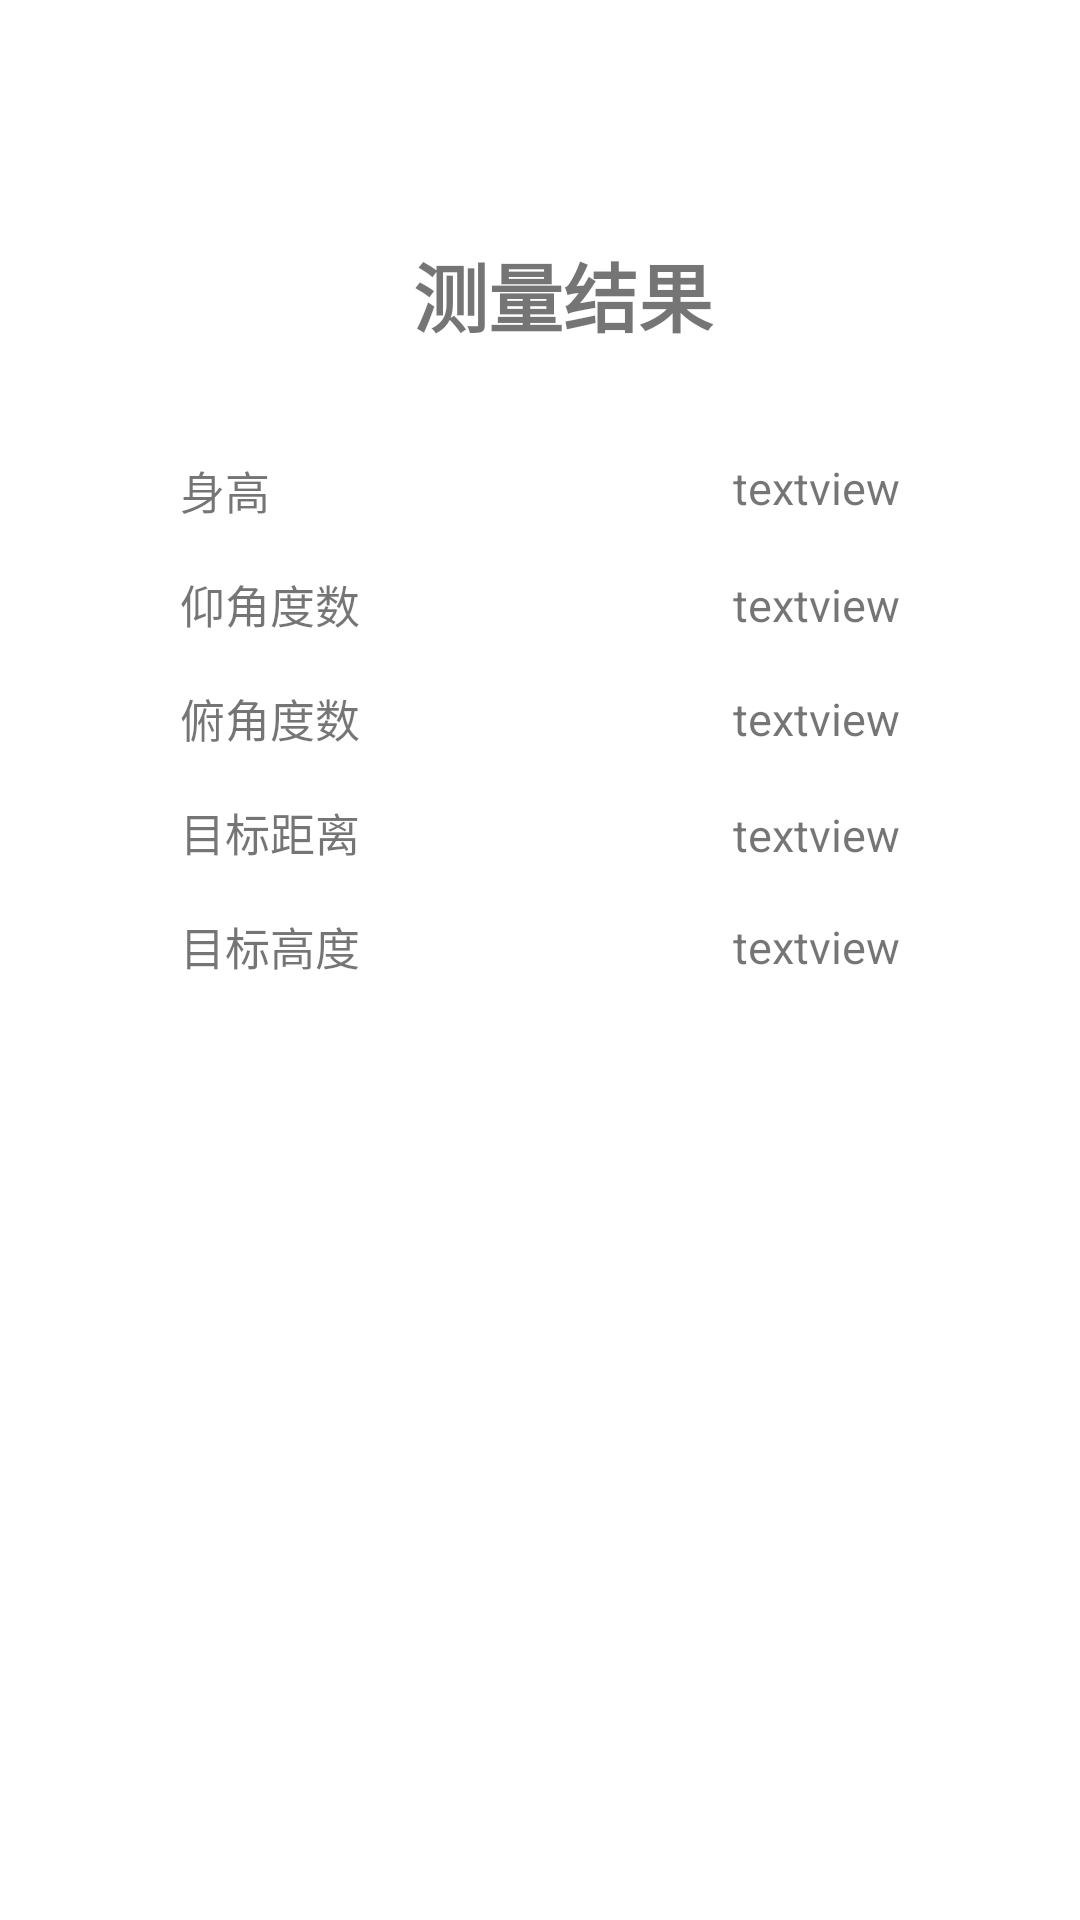

Android layout source for this screen:
<!-- AndroidManifest.xml: application theme mytheme -->
<!-- res/layout/activity_height.xml -->
<?xml version="1.0" encoding="utf-8"?>
<androidx.constraintlayout.widget.ConstraintLayout xmlns:android="http://schemas.android.com/apk/res/android"
    xmlns:app="http://schemas.android.com/apk/res-auto"
    xmlns:tools="http://schemas.android.com/tools"
    android:layout_width="match_parent"
    android:layout_height="match_parent">

    <androidx.constraintlayout.widget.ConstraintLayout
        android:id="@+id/result_layout"
        android:layout_width="match_parent"
        android:layout_height="match_parent">

        <Button
            android:id="@+id/messure_again"
            android:layout_width="wrap_content"
            android:layout_height="wrap_content"
            android:layout_marginTop="36dp"
            android:text="完成"
            app:layout_constraintEnd_toEndOf="parent"
            app:layout_constraintStart_toStartOf="parent"
            app:layout_constraintTop_toBottomOf="@+id/textView7" />

        <TextView
            android:id="@+id/textView"
            android:layout_width="wrap_content"
            android:layout_height="wrap_content"
            android:layout_marginStart="60dp"
            android:layout_marginTop="36dp"
            android:text="身高"
            android:textSize="15sp"
            app:layout_constraintStart_toStartOf="parent"
            app:layout_constraintTop_toBottomOf="@+id/textView9" />

        <TextView
            android:id="@+id/textView6"
            android:layout_width="wrap_content"
            android:layout_height="wrap_content"
            android:layout_marginTop="16dp"
            android:text="仰角度数"
            android:textSize="15sp"
            app:layout_constraintStart_toStartOf="@+id/textView"
            app:layout_constraintTop_toBottomOf="@+id/textView" />

        <TextView
            android:id="@+id/textView2"
            android:layout_width="wrap_content"
            android:layout_height="wrap_content"
            android:layout_marginTop="16dp"
            android:text="俯角度数"
            android:textSize="15sp"
            app:layout_constraintStart_toStartOf="@+id/textView6"
            app:layout_constraintTop_toBottomOf="@id/textView6" />

        <TextView
            android:id="@+id/textView3"
            android:layout_width="wrap_content"
            android:layout_height="wrap_content"
            android:layout_marginTop="16dp"
            android:text="目标距离"
            android:textSize="15sp"
            app:layout_constraintEnd_toStartOf="@+id/txt_dbh"
            app:layout_constraintHorizontal_bias="0.0"
            app:layout_constraintStart_toStartOf="@+id/textView2"
            app:layout_constraintTop_toBottomOf="@+id/textView2" />

        <TextView
            android:id="@+id/textView7"
            android:layout_width="wrap_content"
            android:layout_height="wrap_content"
            android:layout_marginTop="16dp"
            android:text="目标高度"
            android:textSize="15sp"
            app:layout_constraintStart_toStartOf="@+id/textView3"
            app:layout_constraintTop_toBottomOf="@id/textView3" />

        <TextView
            android:id="@+id/txt_height"
            android:layout_width="wrap_content"
            android:layout_height="wrap_content"
            android:layout_marginEnd="60dp"
            android:text="textview"
            android:textSize="15sp"
            app:layout_constraintBottom_toBottomOf="@+id/textView"
            app:layout_constraintEnd_toEndOf="parent"
            app:layout_constraintTop_toTopOf="@+id/textView"
            app:layout_constraintVertical_bias="0.0" />

        <TextView
            android:id="@+id/txt_elevation"
            android:layout_width="wrap_content"
            android:layout_height="wrap_content"
            android:text="textview"
            android:textSize="15sp"
            app:layout_constraintBottom_toBottomOf="@+id/textView6"
            app:layout_constraintEnd_toEndOf="@+id/txt_height"
            app:layout_constraintStart_toStartOf="@+id/txt_height"
            app:layout_constraintTop_toTopOf="@+id/textView6" />

        <TextView
            android:id="@+id/txt_depres"
            android:layout_width="wrap_content"
            android:layout_height="wrap_content"
            android:text="textview"
            android:textSize="15sp"
            app:layout_constraintBottom_toBottomOf="@+id/textView2"
            app:layout_constraintEnd_toEndOf="@+id/txt_elevation"
            app:layout_constraintTop_toTopOf="@+id/textView2" />

        <TextView
            android:id="@+id/txt_targetdis"
            android:layout_width="wrap_content"
            android:layout_height="wrap_content"
            android:text="textview"
            android:textSize="15sp"
            app:layout_constraintBottom_toBottomOf="@+id/textView3"
            app:layout_constraintEnd_toEndOf="@+id/txt_depres" />

        <TextView
            android:id="@+id/txt_target_height"
            android:layout_width="wrap_content"
            android:layout_height="wrap_content"
            android:text="textview"
            android:textSize="15sp"
            app:layout_constraintBottom_toBottomOf="@+id/textView7"
            app:layout_constraintEnd_toEndOf="@+id/txt_targetdis"
            app:layout_constraintTop_toTopOf="@+id/textView7" />

        <TextView
            android:id="@+id/textView9"
            android:layout_width="wrap_content"
            android:layout_height="wrap_content"
            android:layout_marginTop="80dp"
            android:text="测量结果"
            android:textStyle="bold"
            android:textSize="25sp"
            app:layout_constraintEnd_toEndOf="parent"
            app:layout_constraintHorizontal_bias="0.529"
            app:layout_constraintStart_toStartOf="parent"
            app:layout_constraintTop_toTopOf="parent" />

    </androidx.constraintlayout.widget.ConstraintLayout>

</androidx.constraintlayout.widget.ConstraintLayout>
<!-- resources referenced by this layout -->
<resources>
  <style name="mytheme" parent="Theme.MaterialComponents.DayNight.NoActionBar">
          <item name="android:buttonTint">#ff0000</item>
          <item name="backgroundTint">#0D0925</item>
          <item name="android:statusBarColor">#0D0925</item>
          <item name="buttonStyle">@style/button</item>
      </style>
  <style name="button" parent="@style/Widget.MaterialComponents.Button">
          <item name="buttonTint">@color/activityBackground</item>
          <item name="android:background">@drawable/shape_background_guide_button</item>
          <item name="android:gravity">center_vertical|center_horizontal</item>
      </style>
  <color name="activityBackground">#0E0A25</color>
</resources>
